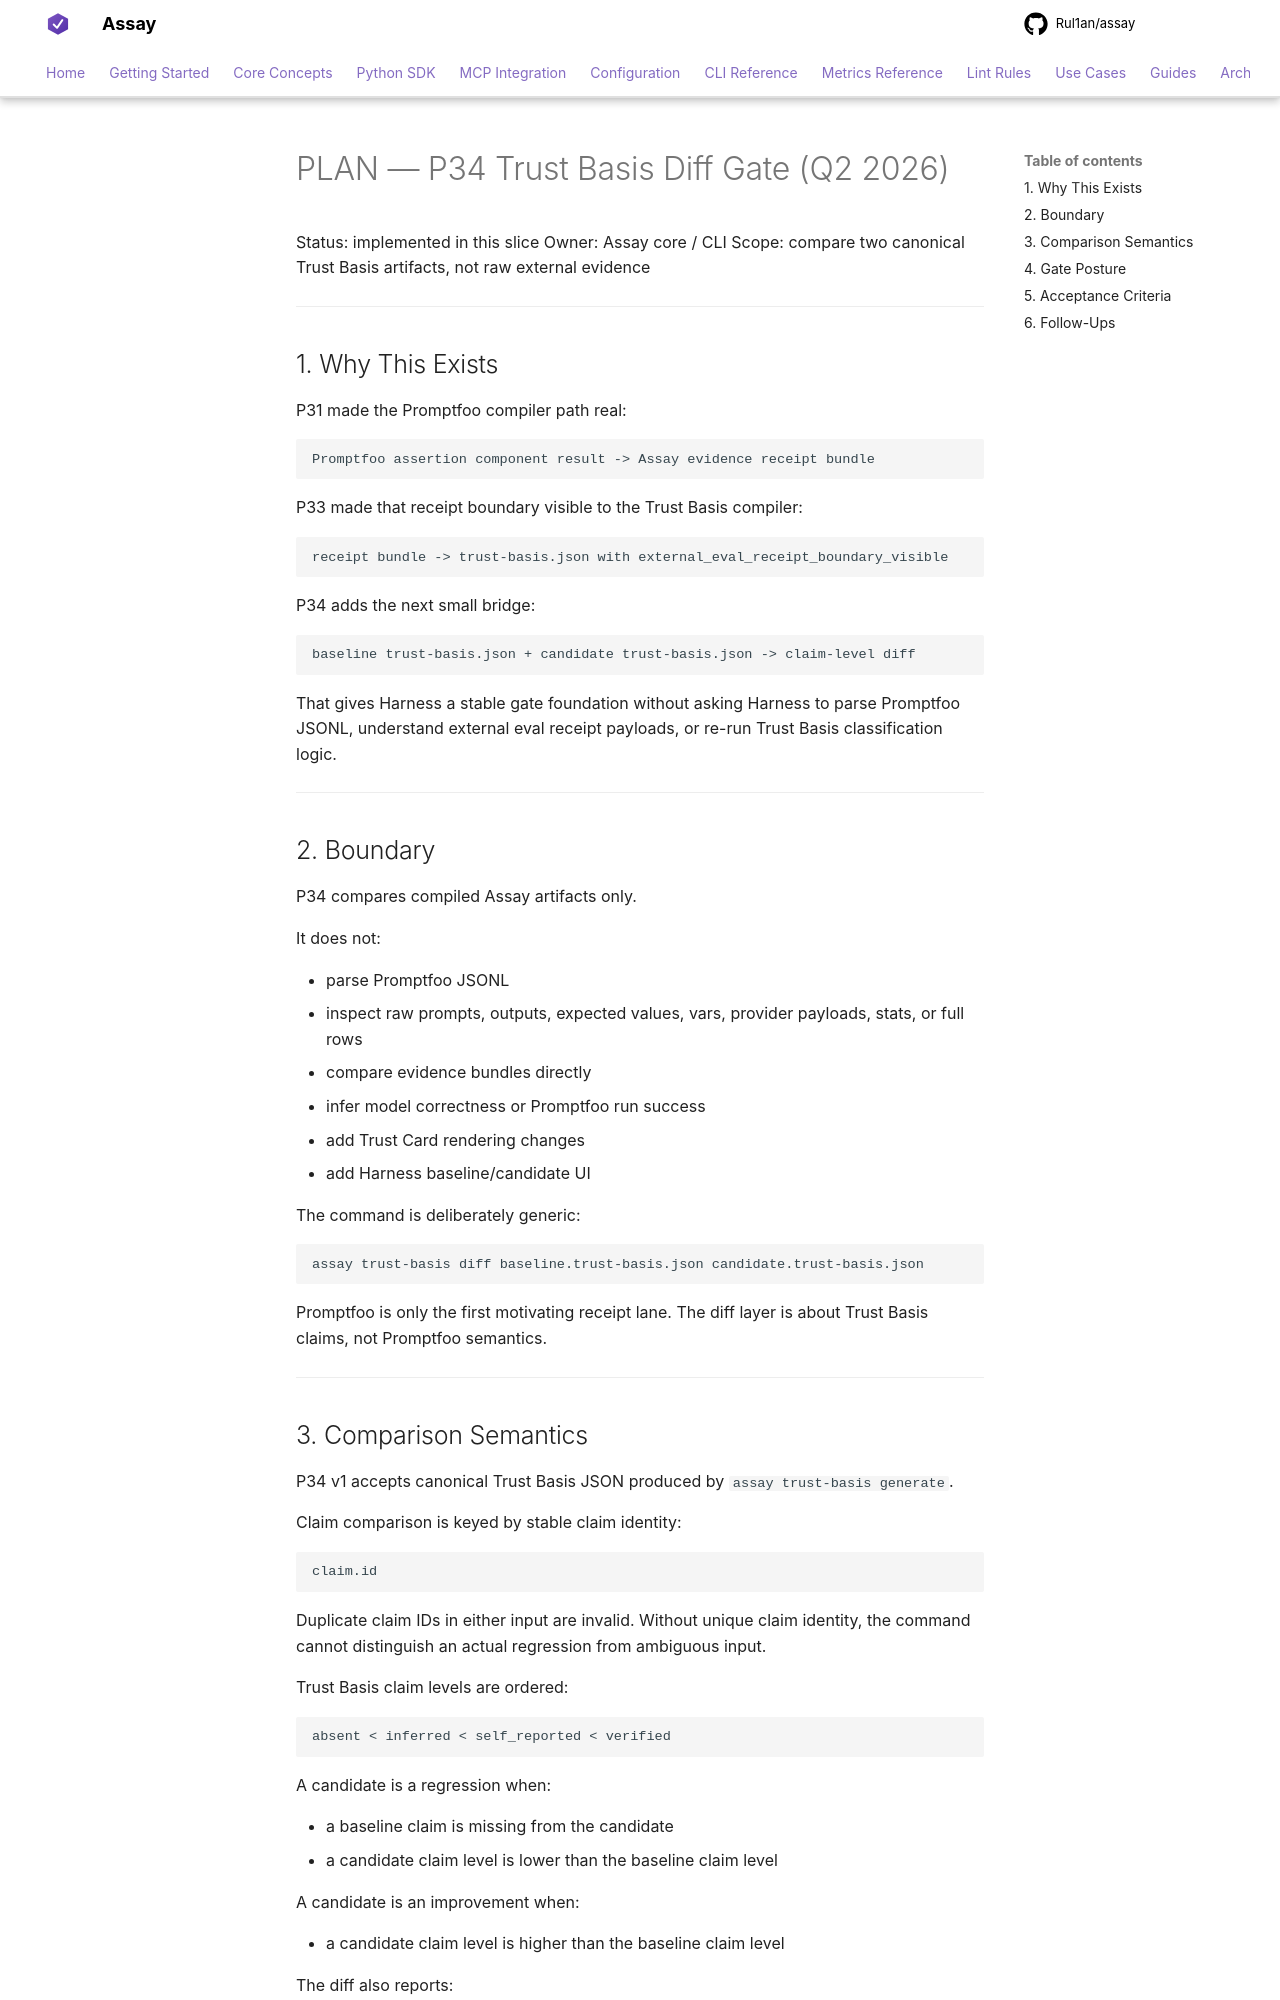

repository: Rul1an/assay · page: architecture/PLAN-P34-TRUST-BASIS-DIFF-GATE-2026q2/index.html · generator: mkdocs

# PLAN — P34 Trust Basis Diff Gate (Q2 2026)

Status: implemented in this slice
Owner: Assay core / CLI
Scope: compare two canonical Trust Basis artifacts, not raw external evidence

---

## 1. Why This Exists

P31 made the Promptfoo compiler path real:

```text
Promptfoo assertion component result -> Assay evidence receipt bundle
```

P33 made that receipt boundary visible to the Trust Basis compiler:

```text
receipt bundle -> trust-basis.json with external_eval_receipt_boundary_visible
```

P34 adds the next small bridge:

```text
baseline trust-basis.json + candidate trust-basis.json -> claim-level diff
```

That gives Harness a stable gate foundation without asking Harness to parse
Promptfoo JSONL, understand external eval receipt payloads, or re-run Trust
Basis classification logic.

---

## 2. Boundary

P34 compares compiled Assay artifacts only.

It does not:

- parse Promptfoo JSONL
- inspect raw prompts, outputs, expected values, vars, provider payloads, stats, or full rows
- compare evidence bundles directly
- infer model correctness or Promptfoo run success
- add Trust Card rendering changes
- add Harness baseline/candidate UI

The command is deliberately generic:

```bash
assay trust-basis diff baseline.trust-basis.json candidate.trust-basis.json
```

Promptfoo is only the first motivating receipt lane. The diff layer is about
Trust Basis claims, not Promptfoo semantics.

---
